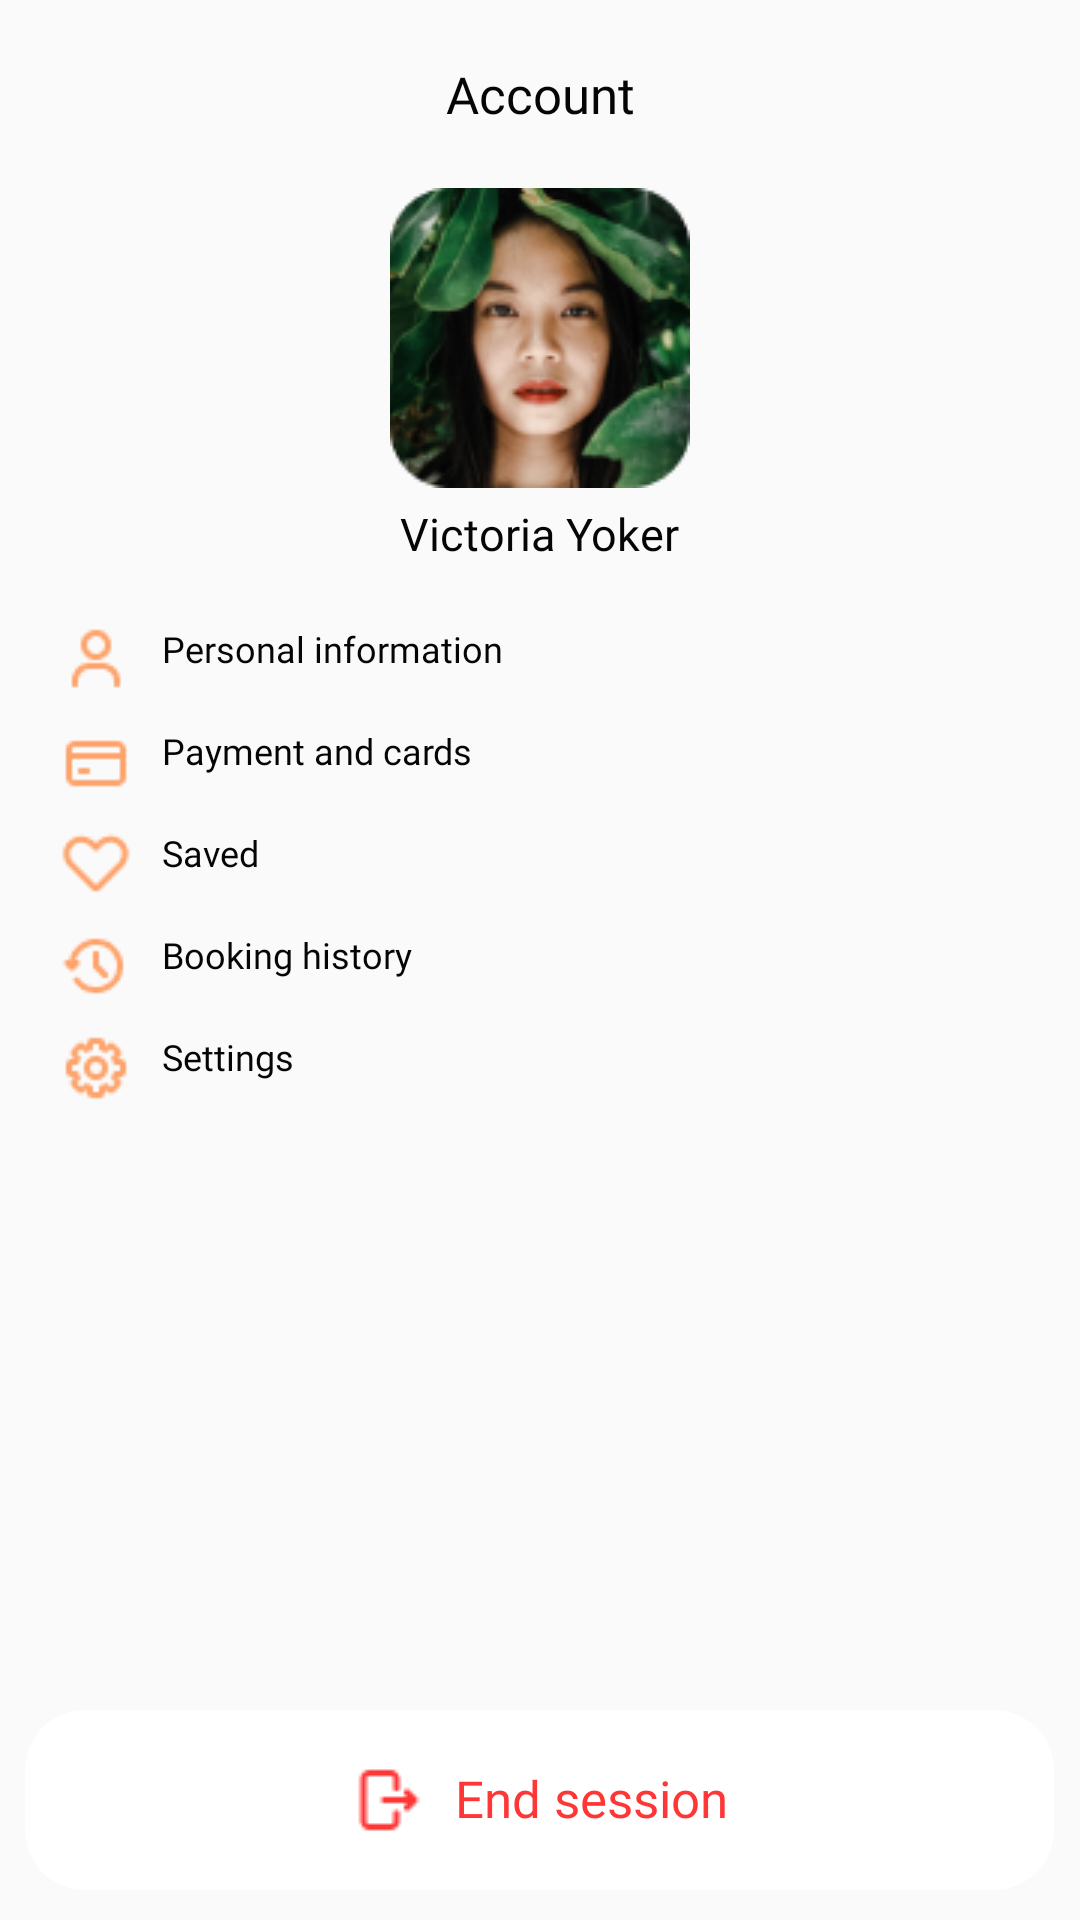

Android layout source for this screen:
<!-- AndroidManifest.xml: application theme Theme.TravelApplication -->
<!-- res/layout/fragment_account.xml -->
<?xml version="1.0" encoding="utf-8"?>
<RelativeLayout xmlns:android="http://schemas.android.com/apk/res/android"
    xmlns:tools="http://schemas.android.com/tools"
    android:layout_width="match_parent"
    android:layout_height="match_parent"
    android:backgroundTint="@color/screen"
    android:orientation="vertical"
    tools:context=".fragments.AccountFragment">

    <TextView
        android:id="@+id/account_title"
        android:layout_width="match_parent"
        android:layout_height="wrap_content"
        android:fontFamily="@font/poppins_bold"
        android:layout_centerHorizontal="true"
        android:gravity="center_horizontal"
        android:layout_marginTop="20dp"
        android:text="@string/account"
        android:textColor="@color/text_primary"
        android:textSize="17sp"/>

    <ImageView
        android:id="@+id/avatar_imageView"
        android:layout_width="100dp"
        android:layout_height="100dp"
        android:scaleType="centerCrop"
        android:layout_below="@+id/account_title"
        android:layout_marginTop="20dp"
        android:layout_centerHorizontal="true"
        android:src="@drawable/avatar_image"
        android:contentDescription="@string/avatar"/>

    <TextView
        android:id="@+id/account_name"
        android:layout_width="wrap_content"
        android:layout_height="wrap_content"
        android:layout_below="@+id/avatar_imageView"
        android:layout_marginTop="5dp"
        android:layout_centerHorizontal="true"
        android:text="@string/victoria_yo"
        android:textSize="15sp"
        android:textColor="@color/text_primary"
        android:fontFamily="@font/poppins_bold"
        android:lineSpacingExtra="0sp"
        android:gravity="center_horizontal|bottom" />

    
    <LinearLayout
        android:id="@+id/account_options"
        android:layout_width="wrap_content"
        android:layout_height="wrap_content"
        android:layout_below="@+id/account_name"
        android:layout_marginTop="20dp"
        android:layout_marginStart="10dp"
        android:orientation="vertical">

        
        <LinearLayout
            android:id="@+id/personal_info_field"
            android:layout_width="wrap_content"
            android:layout_height="wrap_content"
            android:orientation="horizontal"
            android:layout_marginStart="10dp"
            android:clickable="true"
            android:focusable="true">

            <ImageView
                android:id="@+id/personal_info_icon"
                android:layout_width="wrap_content"
                android:layout_height="wrap_content"
                android:src="@drawable/personal_info_icon"
                android:contentDescription="@string/personal_info"/>

            <TextView
                android:id="@+id/personal_info_text"
                android:layout_width="wrap_content"
                android:layout_height="wrap_content"
                android:layout_marginStart="10dp"
                android:text="@string/personal_info_text"
                android:textSize="12sp"
                android:textColor="@color/text_primary"
                android:fontFamily="@font/poppins_bold"/>

        </LinearLayout>

        
        <LinearLayout
            android:id="@+id/payment_field"
            android:layout_width="wrap_content"
            android:layout_height="wrap_content"
            android:orientation="horizontal"
            android:layout_marginStart="10dp"
            android:layout_marginTop="10dp"
            android:clickable="true"
            android:focusable="true">

            <ImageView
                android:id="@+id/payment_icon"
                android:layout_width="wrap_content"
                android:layout_height="wrap_content"
                android:src="@drawable/payment_and_cards_icon"
                android:contentDescription="@string/payment_and_cards"/>

            <TextView
                android:id="@+id/payment_text"
                android:layout_width="wrap_content"
                android:layout_height="wrap_content"
                android:layout_marginStart="10dp"
                android:text="@string/payment_and_cards_text"
                android:textSize="12sp"
                android:textColor="@color/text_primary"
                android:fontFamily="@font/poppins_bold"/>

        </LinearLayout>

        
        <LinearLayout
            android:id="@+id/saved_field"
            android:layout_width="wrap_content"
            android:layout_height="wrap_content"
            android:orientation="horizontal"
            android:layout_marginStart="10dp"
            android:layout_marginTop="10dp"
            android:clickable="true"
            android:focusable="true">

            <ImageView
                android:id="@+id/saved_icon"
                android:layout_width="wrap_content"
                android:layout_height="wrap_content"
                android:src="@drawable/saved_icon"
                android:contentDescription="@string/saved"/>

            <TextView
                android:id="@+id/saved_text"
                android:layout_width="wrap_content"
                android:layout_height="wrap_content"
                android:layout_marginStart="10dp"
                android:text="@string/saved"
                android:textSize="12sp"
                android:textColor="@color/text_primary"
                android:fontFamily="@font/poppins_bold"/>

        </LinearLayout>

        
        <LinearLayout
            android:id="@+id/booking_history_field"
            android:layout_width="wrap_content"
            android:layout_height="wrap_content"
            android:orientation="horizontal"
            android:layout_marginStart="10dp"
            android:layout_marginTop="10dp"
            android:clickable="true"
            android:focusable="true">

            <ImageView
                android:id="@+id/booking_history_icon"
                android:layout_width="wrap_content"
                android:layout_height="wrap_content"
                android:src="@drawable/booking_history_icon"
                android:contentDescription="@string/payment_and_cards"/>

            <TextView
                android:id="@+id/booking_history_text"
                android:layout_width="wrap_content"
                android:layout_height="wrap_content"
                android:layout_marginStart="10dp"
                android:text="@string/booking_history_text"
                android:textSize="12sp"
                android:textColor="@color/text_primary"
                android:fontFamily="@font/poppins_bold"/>

        </LinearLayout>

        
        <LinearLayout
            android:id="@+id/settings_field"
            android:layout_width="wrap_content"
            android:layout_height="wrap_content"
            android:orientation="horizontal"
            android:layout_marginStart="10dp"
            android:layout_marginTop="10dp"
            android:clickable="true"
            android:focusable="true">

            <ImageView
                android:id="@+id/settings_icon"
                android:layout_width="wrap_content"
                android:layout_height="wrap_content"
                android:src="@drawable/settings_icon"
                android:contentDescription="@string/settings"/>

            <TextView
                android:id="@+id/settings_text"
                android:layout_width="wrap_content"
                android:layout_height="wrap_content"
                android:layout_marginStart="10dp"
                android:text="@string/settings"
                android:textSize="12sp"
                android:textColor="@color/text_primary"
                android:fontFamily="@font/poppins_bold"/>

        </LinearLayout>

    </LinearLayout>

    <RelativeLayout
        android:id="@+id/end_session_button_field"
        android:layout_width="wrap_content"
        android:layout_height="wrap_content"
        android:layout_alignParentBottom="true"
        android:layout_centerHorizontal="true"
        android:layout_marginBottom="10dp"
        android:background="@drawable/end_session_button"
        android:clickable="true"
        android:focusable="true">

        <RelativeLayout
            android:layout_width="wrap_content"
            android:layout_height="wrap_content"
            android:layout_centerInParent="true">

            <ImageView
                android:id="@+id/end_session_icon"
                android:layout_width="wrap_content"
                android:layout_height="wrap_content"
                android:layout_centerVertical="true"
                android:src="@drawable/end_session_icon"
                android:contentDescription="@string/end_session_icon"/>

            <TextView
                android:id="@+id/end_session_text"
                android:layout_width="wrap_content"
                android:layout_height="wrap_content"
                android:layout_toEndOf="@+id/end_session_icon"
                android:layout_marginStart="10dp"
                android:text="@string/end_session"
                android:textSize="17sp"
                android:textColor="@color/alerts_error"
                android:fontFamily="@font/poppins_bold"
                android:gravity="center_horizontal" />

        </RelativeLayout>

    </RelativeLayout>



</RelativeLayout>
<!-- resources referenced by this layout -->
<resources>
  <color name="alerts_error">#FF3636</color>
  <color name="screen">#FAFAFA</color>
  <color name="text_primary">#050505</color>
  <!-- drawable avatar_image: png bitmap (drawable, 22112 bytes) -->
  <!-- drawable booking_history_icon: png bitmap (drawable, 690 bytes) -->
  <!-- drawable end_session_button (drawable) -->
  <?xml version="1.0" encoding="utf-8"?>
  
  <vector
      xmlns:android="http://schemas.android.com/apk/res/android"
      xmlns:aapt="http://schemas.android.com/aapt"
      android:width="343dp"
      android:height="60dp"
      android:viewportWidth="343"
      android:viewportHeight="60"
      >
      <group>
          <clip-path
              android:pathData="M20 0H323C334.046 0 343 8.95431 343 20V40C343 51.0457 334.046 60 323 60H20C8.95431 60 0 51.0457 0 40V20C0 8.95431 8.95431 0 20 0Z"
              />
          <path
              android:pathData="M0 0V60H343V0"
              android:fillColor="#FFFFFF"
              />
      </group>
  </vector>
  <!-- drawable end_session_icon: png bitmap (drawable, 419 bytes) -->
  <!-- drawable payment_and_cards_icon: png bitmap (drawable, 356 bytes) -->
  <!-- drawable personal_info_icon: png bitmap (drawable, 532 bytes) -->
  <!-- drawable saved_icon: png bitmap (drawable, 589 bytes) -->
  <!-- drawable settings_icon: png bitmap (drawable, 834 bytes) -->
  <string name="account">Account</string>
  <string name="avatar">Avatar</string>
  <string name="booking_history_text">Booking history</string>
  <string name="end_session">End session</string>
  <string name="end_session_icon">End session icon</string>
  <string name="payment_and_cards">Payment and Cards</string>
  <string name="payment_and_cards_text">Payment and cards</string>
  <string name="personal_info">Personal Information</string>
  <string name="personal_info_text">Personal information</string>
  <string name="saved">Saved</string>
  <string name="settings">Settings</string>
  <string name="victoria_yo">Victoria Yoker</string>
  <style name="Theme.TravelApplication" parent="Base.Theme.TravelApplication" />
  <style name="Base.Theme.TravelApplication" parent="Theme.AppCompat.DayNight.NoActionBar">
          
          <item name="colorPrimary">@color/text_primary</item>
          <item name="android:windowBackground">@color/screen</item>
          <item name="android:textColorPrimary">@color/text_primary</item>
          <item name="colorAccent">@color/green_500</item>
          
      </style>
  <color name="green_500">#089083</color>
</resources>
